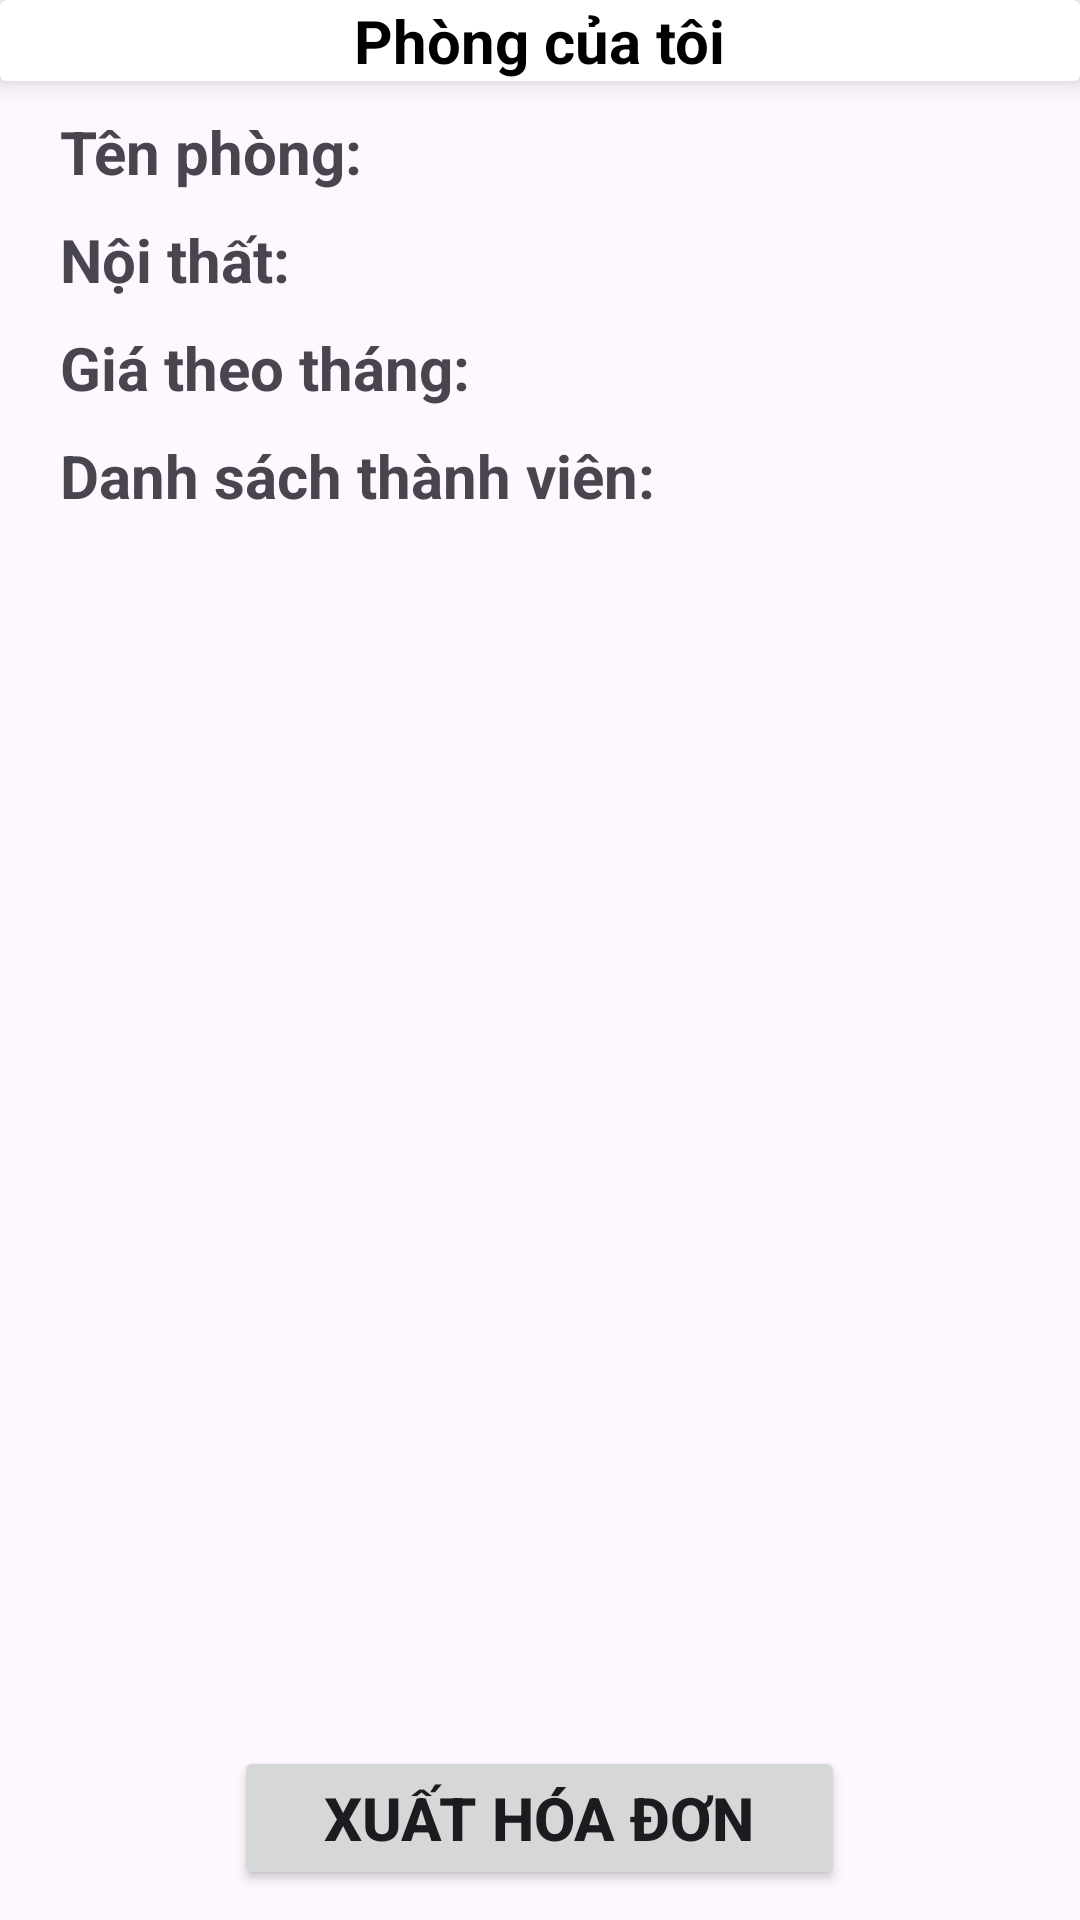

This screen was rendered from an Android layout file. Write that file and the resources it references.
<!-- AndroidManifest.xml: application theme Theme.Dormitory -->
<!-- res/layout/fragment_room_my.xml -->
<?xml version="1.0" encoding="utf-8"?>
<LinearLayout xmlns:android="http://schemas.android.com/apk/res/android"
    xmlns:tools="http://schemas.android.com/tools"
    android:layout_width="match_parent"
    android:layout_height="match_parent"
    xmlns:app="http://schemas.android.com/apk/res-auto"
    android:orientation="vertical"
    tools:context=".RoomMyFragment">

    <androidx.cardview.widget.CardView
        android:layout_width="match_parent"
        android:layout_height="wrap_content"
        app:cardElevation="6dp">

        <RelativeLayout
            android:layout_width="match_parent"
            android:layout_height="wrap_content">
            <ImageButton
                android:id="@+id/btnCallBack"
                android:layout_width="wrap_content"
                android:layout_height="wrap_content"
                android:layout_alignParentStart="true"
                android:background="@null"
                android:src="@drawable/ic_back"/>

            <TextView
                android:layout_width="wrap_content"
                android:layout_height="wrap_content"
                android:layout_centerVertical="true"
                android:layout_centerHorizontal="true"
                android:text="Phòng của tôi"
                android:textColor="@color/black"
                android:textSize="20sp"
                android:textStyle="bold" />
        </RelativeLayout>
    </androidx.cardview.widget.CardView>

        <LinearLayout
            android:id="@+id/container"
            android:layout_width="match_parent"
            android:layout_height="match_parent"
            android:layout_margin="10dp"
            android:orientation="vertical">
            <LinearLayout
                android:layout_width="match_parent"
                android:layout_height="wrap_content"
                android:layout_marginBottom="5dp"
                android:orientation="horizontal">

                <TextView
                    android:layout_width="wrap_content"
                    android:layout_height="wrap_content"
                    android:layout_marginBottom="4dp"
                    android:layout_marginStart="10dp"
                    android:text="Tên phòng: "
                    android:textSize="20sp"
                    android:textStyle="bold"/>

                <TextView
                    android:id="@+id/txtName"
                    android:layout_width="wrap_content"
                    android:layout_height="wrap_content"
                    android:textSize="18sp" />

            </LinearLayout>
            <LinearLayout
                android:layout_width="match_parent"
                android:layout_height="wrap_content"
                android:layout_marginBottom="5dp"
                android:orientation="horizontal">

                <TextView
                    android:layout_width="wrap_content"
                    android:layout_height="wrap_content"
                    android:layout_marginBottom="4dp"
                    android:layout_marginStart="10dp"
                    android:text="Nội thất: "
                    android:textSize="20sp"
                    android:layout_gravity="start"
                    android:textStyle="bold"/>

                <TextView
                    android:id="@+id/txtFurniture"
                    android:layout_width="wrap_content"
                    android:layout_height="wrap_content"
                    android:textSize="18sp" />

            </LinearLayout>
            <LinearLayout
                android:layout_width="match_parent"
                android:layout_height="wrap_content"
                android:layout_marginBottom="5dp"
                android:orientation="horizontal">

                <TextView
                    android:layout_width="wrap_content"
                    android:layout_height="wrap_content"
                    android:layout_marginBottom="4dp"
                    android:layout_marginStart="10dp"
                    android:text="Giá theo tháng: "
                    android:textSize="20sp"
                    android:layout_gravity="start"
                    android:textStyle="bold"/>

                <TextView
                    android:id="@+id/txtCost"
                    android:layout_width="wrap_content"
                    android:layout_height="wrap_content"
                    android:textSize="18sp" />

            </LinearLayout>
            <LinearLayout
                android:layout_width="match_parent"
                android:layout_height="wrap_content"
                android:orientation="horizontal">

                <TextView
                    android:layout_width="wrap_content"
                    android:layout_height="wrap_content"
                    android:layout_marginBottom="4dp"
                    android:layout_marginStart="10dp"
                    android:text="Danh sách thành viên: "
                    android:textSize="20sp"
                    android:layout_gravity="start"
                    android:textStyle="bold"/>

            </LinearLayout>

            <androidx.recyclerview.widget.RecyclerView
                android:id="@+id/recyclerView"
                android:layout_marginTop="10dp"
                android:layout_width="match_parent"
                android:layout_height="0dp"
                android:layout_weight="1"/>

            <Button
                android:id="@+id/btnShowBill"
                android:layout_width="wrap_content"
                android:layout_height="wrap_content"
                android:layout_gravity="bottom|center"
                android:layout_marginTop="10dp"
                android:paddingStart="30dp"
                android:paddingEnd="30dp"
                android:textSize="20sp"
                android:textAllCaps="true"
                android:textStyle="bold"
                android:text="Xuất hóa đơn"/>

        </LinearLayout>



</LinearLayout>
<!-- resources referenced by this layout -->
<resources>
  <color name="black">#FF000000</color>
  <style name="Theme.Dormitory" parent="Base.Theme.Dormitory" />
  <style name="Base.Theme.Dormitory" parent="Theme.Material3.DayNight.NoActionBar">
          
          
      </style>
</resources>
